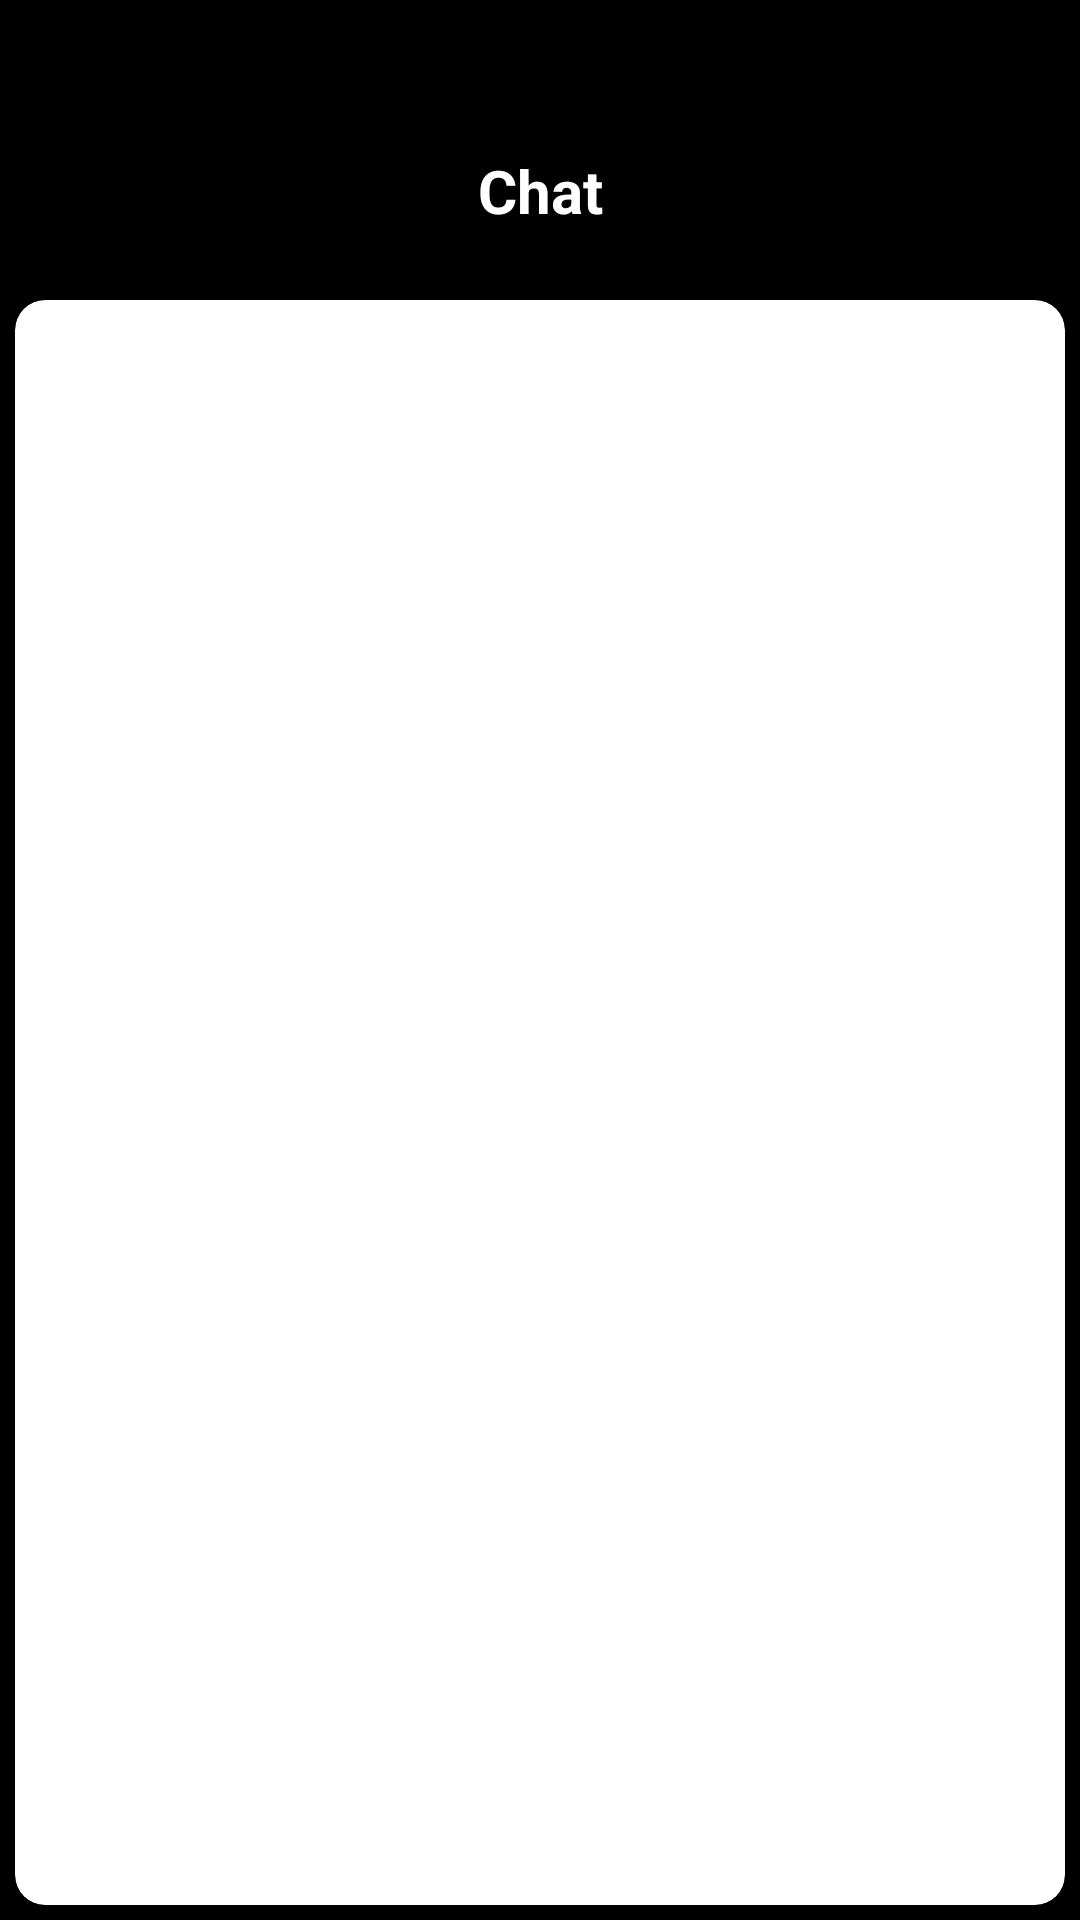

Reconstruct the res/layout file that produces this screen, plus the resources it refers to.
<!-- AndroidManifest.xml: application theme Theme.SnapchatClone -->
<!-- res/layout/fragment_chat_fragment.xml -->
<?xml version="1.0" encoding="utf-8"?>
<FrameLayout xmlns:android="http://schemas.android.com/apk/res/android"
    xmlns:app="http://schemas.android.com/apk/res-auto"
    xmlns:tools="http://schemas.android.com/tools"
    android:layout_width="match_parent"
    android:layout_height="match_parent"
    android:background="#000000"
    android:orientation="vertical"
    tools:context=".chat_fragment">

    <TextView
        android:layout_width="match_parent"
        android:layout_height="wrap_content"
        android:text="Chat"
        android:textColor="@color/white"
        android:gravity="center"
        android:layout_margin="50dp"
        android:textStyle="bold"
        android:textSize="20dp"/>

    <androidx.cardview.widget.CardView
        android:layout_width="match_parent"
        android:layout_height="match_parent"
        android:layout_marginTop="100dp"
        android:layout_marginBottom="5dp"
        android:layout_marginLeft="5dp"
        android:layout_marginRight="5dp"
        app:cardCornerRadius="10dp">

        <androidx.recyclerview.widget.RecyclerView
            android:id="@+id/recyclerView"
            android:layout_width="match_parent"
            android:layout_height="match_parent"
            android:layout_margin="10dp"/>

    </androidx.cardview.widget.CardView>


</FrameLayout>
<!-- resources referenced by this layout -->
<resources>
  <color name="white">#FFFFFFFF</color>
  <style name="Theme.SnapchatClone" parent="Theme.MaterialComponents.DayNight.NoActionBar">
          
          <item name="colorPrimary">@color/purple_500</item>
          <item name="colorPrimaryVariant">@color/purple_700</item>
          <item name="colorOnPrimary">@color/white</item>
          
          <item name="colorSecondary">@color/teal_200</item>
          <item name="colorSecondaryVariant">@color/teal_700</item>
          <item name="colorOnSecondary">@color/black</item>
          
          <item name="android:statusBarColor" tools:targetApi="l">?attr/colorPrimaryVariant</item>
          
      </style>
  <color name="purple_500">#FF6200EE</color>
  <color name="purple_700">#FF3700B3</color>
  <color name="teal_200">#FF03DAC5</color>
  <color name="teal_700">#FF018786</color>
  <color name="black">#FF000000</color>
</resources>
